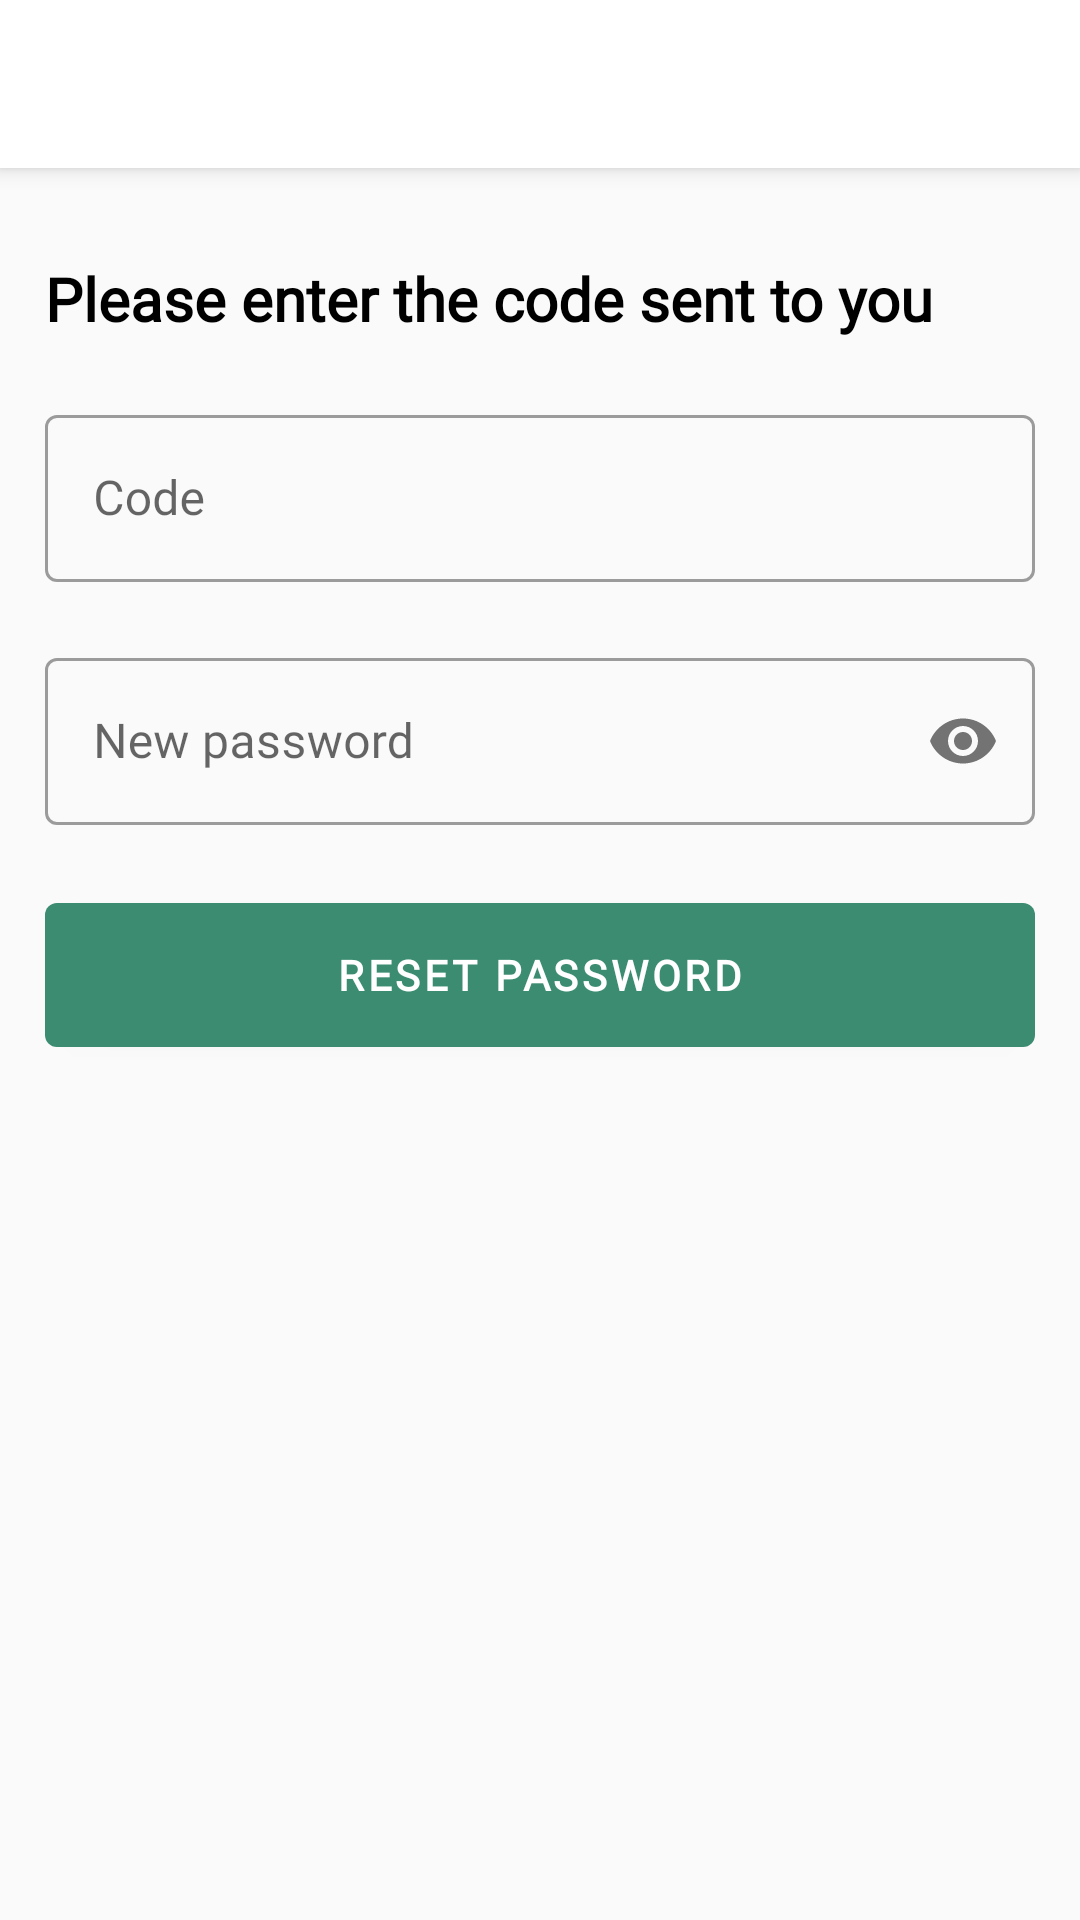

Layout XML and referenced resources for this Android screen:
<!-- AndroidManifest.xml: application theme AppTheme -->
<!-- res/layout/activity_forgot_password.xml -->
<?xml version="1.0" encoding="utf-8"?>
<LinearLayout xmlns:android="http://schemas.android.com/apk/res/android"
    xmlns:app="http://schemas.android.com/apk/res-auto"
    android:layout_width="match_parent"
    android:layout_height="match_parent"
    android:background="@color/gray"
    android:orientation="vertical">


    <include layout="@layout/toolbar" />

    <ScrollView
        android:layout_width="match_parent"
        android:layout_height="match_parent"
        android:fillViewport="true">

        <LinearLayout
            android:layout_width="match_parent"
            android:layout_height="wrap_content"
            android:orientation="vertical">

            <TextView
                android:layout_width="wrap_content"
                android:layout_height="wrap_content"
                android:layout_marginStart="15dp"
                android:layout_marginTop="30dp"
                android:fontFamily="@font/proxima_regular"
                android:text="Please enter the code sent to you"
                android:textColor="@color/black"
                android:textSize="20sp"
                android:textStyle="bold" />


            <com.google.android.material.textfield.TextInputLayout
                android:id="@+id/il_code"
                style="@style/Widget.MaterialComponents.TextInputLayout.OutlinedBox"
                android:layout_width="match_parent"
                android:layout_height="wrap_content"
                android:layout_below="@+id/il_username"
                android:layout_marginStart="15dp"
                android:layout_marginTop="20dp"
                android:layout_marginEnd="15dp"
                android:hint="Code">

                <com.google.android.material.textfield.TextInputEditText
                    android:id="@+id/et_code"
                    android:layout_width="match_parent"
                    android:layout_height="wrap_content"
                    android:fontFamily="@font/proxima_regular"
                    android:inputType="number"
                    android:maxLength="6" />

            </com.google.android.material.textfield.TextInputLayout>


            <com.google.android.material.textfield.TextInputLayout
                android:id="@+id/il_password"
                style="@style/Widget.MaterialComponents.TextInputLayout.OutlinedBox"
                android:layout_width="match_parent"
                android:layout_height="wrap_content"
                android:layout_below="@+id/il_username"
                android:layout_marginStart="15dp"
                android:layout_marginTop="20dp"
                android:layout_marginEnd="15dp"
                android:hint="@string/new_password"
                app:passwordToggleEnabled="true">

                <com.google.android.material.textfield.TextInputEditText
                    android:id="@+id/et_password"
                    android:layout_width="match_parent"
                    android:layout_height="wrap_content"
                    android:fontFamily="@font/proxima_regular"
                    android:inputType="textPassword" />


            </com.google.android.material.textfield.TextInputLayout>


            <com.google.android.material.button.MaterialButton
                android:id="@+id/btn_reset_password"
                android:layout_width="match_parent"
                android:layout_height="60dp"
                android:layout_marginStart="15dp"
                android:layout_marginTop="20dp"
                android:layout_marginEnd="15dp"
                android:fontFamily="@font/proxima_regular"
                android:text="@string/reset_password"
                android:textStyle="bold" />

        </LinearLayout>
    </ScrollView>

</LinearLayout>
<!-- res/layout/toolbar.xml (included above) -->
<?xml version="1.0" encoding="utf-8"?>
<androidx.appcompat.widget.Toolbar xmlns:android="http://schemas.android.com/apk/res/android"
    xmlns:app="http://schemas.android.com/apk/res-auto"
    android:id="@+id/toolbar"
    android:layout_width="match_parent"
    android:layout_height="?attr/actionBarSize"
    android:background="@color/white"
    android:elevation="4dp"
    android:gravity="center"
    android:textAlignment="center"
    android:theme="@style/ToolbarTheme"
    app:titleTextColor="@color/colorPrimary">


    <TextView
        android:id="@+id/toolbar_title"
        android:layout_width="wrap_content"
        android:layout_height="wrap_content"
        android:layout_gravity="center"
        android:fontFamily="@font/proxima_regular"
        android:textColor="@color/colorPrimary"
        android:textSize="18sp"
        android:textStyle="bold" />


</androidx.appcompat.widget.Toolbar>
<!-- resources referenced by this layout -->
<resources>
  <color name="black">#000000</color>
  <color name="colorPrimary">#3B8C71</color>
  <color name="gray">#fafafa</color>
  <color name="white">#ffffff</color>
  <string name="new_password">New password</string>
  <string name="reset_password">Reset password</string>
  <style name="ToolbarTheme" parent="@style/ThemeOverlay.AppCompat.ActionBar">
          
          <item name="colorControlNormal">@color/colorPrimary</item>
          <item name="android:textColorPrimary">@color/colorPrimary</item>
          <item name="android:textColorSecondary">@color/colorPrimary</item>
  
      </style>
  <style name="AppTheme" parent="AppTheme.Suchi">
          
          <item name="colorPrimary">@color/colorPrimary</item>
          <item name="colorPrimaryDark">@color/colorPrimaryDark</item>
          <item name="colorAccent">@color/colorAccent</item>
          
  
      </style>
  <style name="AppTheme.Suchi" parent="Theme.MaterialComponents.Light.NoActionBar">
          
          <item name="colorPrimary">@color/colorPrimary</item>
          <item name="colorPrimaryDark">@color/colorPrimaryDark</item>
          <item name="colorAccent">@color/colorAccent</item>
          <item name="android:colorBackground">@android:color/white</item>
          <item name="android:actionMenuTextColor">@color/colorAccent</item>
          <item name="android:windowIsTranslucent">true</item>
          <item name="android:windowAllowEnterTransitionOverlap">true</item>
          <item name="android:windowBackground">@android:color/transparent</item>
          <item name="drawerArrowStyle">@style/DrawerHamburgerStyle</item>
      </style>
  <color name="colorPrimaryDark">#1E5A46</color>
  <color name="colorAccent">#60ad5e</color>
  <style name="DrawerHamburgerStyle" parent="@style/Widget.AppCompat.DrawerArrowToggle">
          <item name="color">@color/colorPrimary</item>
      </style>
</resources>
